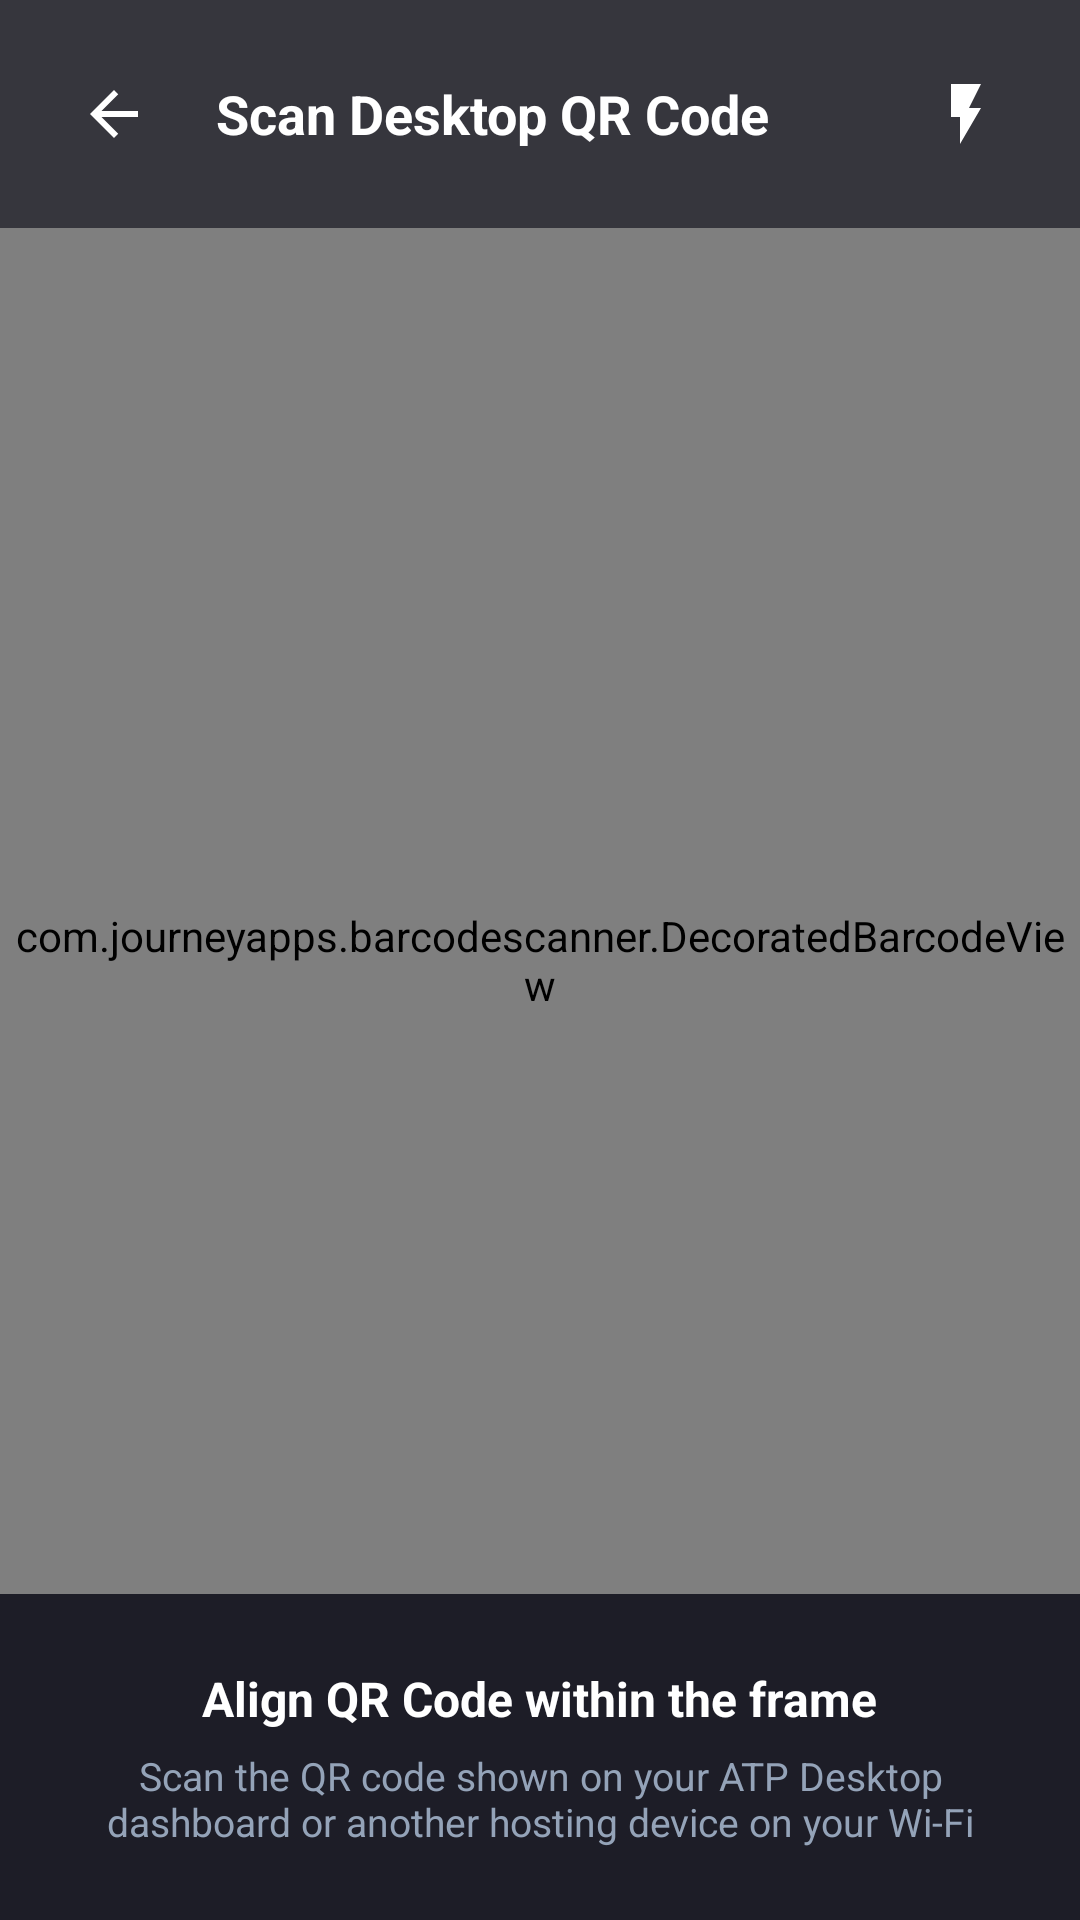

Android layout source for this screen:
<!-- AndroidManifest.xml: activity theme Theme.ATPAndroid.Fullscreen -->
<!-- res/layout/activity_qr_scanner.xml -->
<?xml version="1.0" encoding="utf-8"?>
<FrameLayout xmlns:android="http://schemas.android.com/apk/res/android"
    xmlns:app="http://schemas.android.com/apk/res-auto"
    android:layout_width="match_parent"
    android:layout_height="match_parent"
    android:background="@color/atp_obsidian">

    
    <com.journeyapps.barcodescanner.DecoratedBarcodeView
        android:id="@+id/barcode_scanner"
        android:layout_width="match_parent"
        android:layout_height="match_parent"
        app:zxing_preview_scaling_strategy="fitCenter"
        app:zxing_use_texture_view="true" />

    
    <LinearLayout
        android:layout_width="match_parent"
        android:layout_height="wrap_content"
        android:layout_gravity="top"
        android:orientation="horizontal"
        android:gravity="center_vertical"
        android:padding="16dp"
        android:background="#99060612">

        <ImageButton
            android:id="@+id/btn_back"
            android:layout_width="44dp"
            android:layout_height="44dp"
            android:background="?attr/selectableItemBackgroundBorderless"
            android:src="@drawable/ic_back"
            android:contentDescription="Back" />

        <TextView
            android:layout_width="0dp"
            android:layout_height="wrap_content"
            android:layout_weight="1"
            android:layout_marginStart="12dp"
            android:text="Scan Desktop QR Code"
            android:textColor="@color/atp_text_primary"
            android:textSize="18sp"
            android:textStyle="bold" />

        <ImageButton
            android:id="@+id/btn_torch"
            android:layout_width="44dp"
            android:layout_height="44dp"
            android:background="?attr/selectableItemBackgroundBorderless"
            android:src="@drawable/ic_flash_on"
            android:contentDescription="Toggle Flash" />
    </LinearLayout>

    
    <LinearLayout
        android:layout_width="match_parent"
        android:layout_height="wrap_content"
        android:layout_gravity="bottom"
        android:orientation="vertical"
        android:gravity="center"
        android:padding="24dp"
        android:background="#CC060612">

        <TextView
            android:layout_width="wrap_content"
            android:layout_height="wrap_content"
            android:text="Align QR Code within the frame"
            android:textColor="@color/atp_text_primary"
            android:textSize="16sp"
            android:textStyle="bold" />

        <TextView
            android:layout_width="wrap_content"
            android:layout_height="wrap_content"
            android:layout_marginTop="6dp"
            android:text="Scan the QR code shown on your ATP Desktop dashboard or another hosting device on your Wi-Fi"
            android:textColor="@color/atp_text_secondary"
            android:textSize="13sp"
            android:gravity="center" />
    </LinearLayout>

</FrameLayout>
<!-- resources referenced by this layout -->
<resources>
  <color name="atp_obsidian">#060612</color>
  <color name="atp_text_primary">#ffffff</color>
  <color name="atp_text_secondary">#94a3b8</color>
  <!-- drawable ic_back (drawable) -->
  <vector xmlns:android="http://schemas.android.com/apk/res/android"
      android:width="24dp"
      android:height="24dp"
      android:viewportWidth="24"
      android:viewportHeight="24">
      <path
          android:fillColor="@color/atp_text_primary"
          android:pathData="M20 11H7.83l5.59-5.59L12 4l-8 8 8 8 1.41-1.41L7.83 13H20v-2z"/>
  </vector>
  <!-- drawable ic_flash_on (drawable) -->
  <vector xmlns:android="http://schemas.android.com/apk/res/android"
      android:width="24dp"
      android:height="24dp"
      android:viewportWidth="24"
      android:viewportHeight="24">
      <path
          android:fillColor="@color/atp_text_primary"
          android:pathData="M7 2v11h3v9l7-12h-4l4-8z"/>
  </vector>
  <style name="Theme.ATPAndroid.Fullscreen" parent="Theme.Material3.Dark.NoActionBar">
          <item name="android:windowFullscreen">true</item>
          <item name="android:windowContentOverlay">@null</item>
      </style>
</resources>
